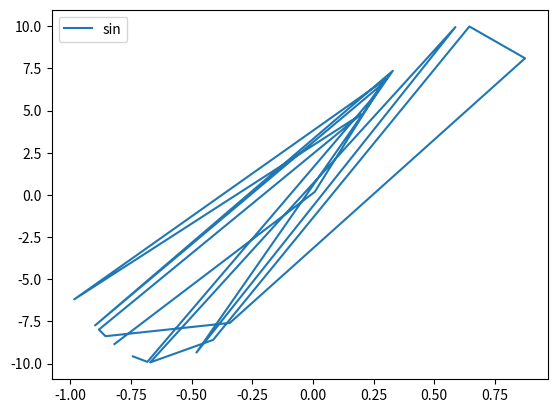

Reproduce this figure in Python.
import math
import numpy as np
import matplotlib.pyplot as plt

#%matplotlib inline

def true_function(x):
    y=math.sin(math.pi * x * 0.8) * 10
    return y

elements_size=20

Yarray=np.ndarray(elements_size)
#xarray=np.random.rand(elements_size)
#xarray=np.zeros(elements_size)
#xarray=np.linspace(-1,1,elements_size)
xarray=np.random.uniform(-1.0,1.0,20)
print(xarray)
k=0
for i in xarray:
    y=true_function(i)
    Yarray[k]=y#20この真値
    k=k+1
print(xarray[0])

array1_2=np.column_stack([xarray,Yarray])
print(np.shape(array1_2))
print(array1_2)




#print(Yarray)

plt.plot(xarray,Yarray,label="sin")
plt.legend()
plt.savefig("ex1-2.png")
plt.show()

